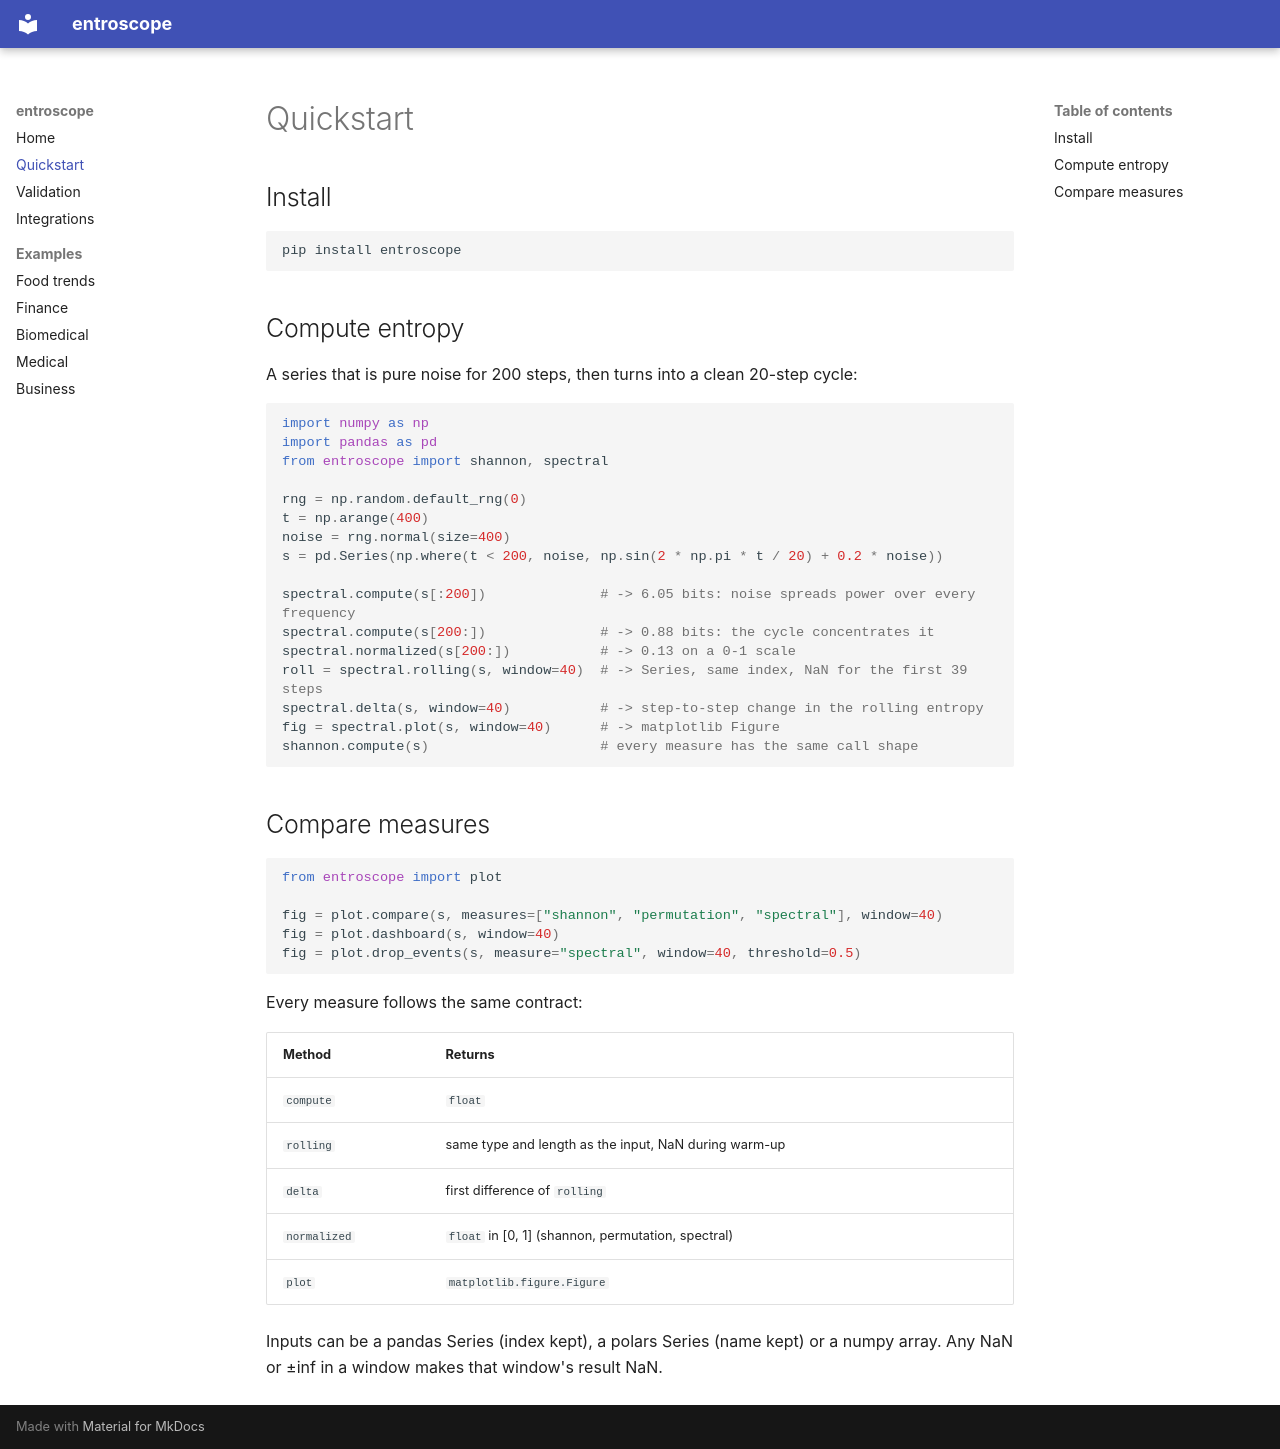

repository: Par-python/entroscope · page: quickstart/index.html · generator: mkdocs

# Quickstart

## Install

```bash
pip install entroscope
```

## Compute entropy

A series that is pure noise for 200 steps, then turns into a clean 20-step cycle:

```python
import numpy as np
import pandas as pd
from entroscope import shannon, spectral

rng = np.random.default_rng(0)
t = np.arange(400)
noise = rng.normal(size=400)
s = pd.Series(np.where(t < 200, noise, np.sin(2 * np.pi * t / 20) + 0.2 * noise))

spectral.compute(s[:200])              # -> 6.05 bits: noise spreads power over every frequency
spectral.compute(s[200:])              # -> 0.88 bits: the cycle concentrates it
spectral.normalized(s[200:])           # -> 0.13 on a 0-1 scale
roll = spectral.rolling(s, window=40)  # -> Series, same index, NaN for the first 39 steps
spectral.delta(s, window=40)           # -> step-to-step change in the rolling entropy
fig = spectral.plot(s, window=40)      # -> matplotlib Figure
shannon.compute(s)                     # every measure has the same call shape
```

## Compare measures

```python
from entroscope import plot

fig = plot.compare(s, measures=["shannon", "permutation", "spectral"], window=40)
fig = plot.dashboard(s, window=40)
fig = plot.drop_events(s, measure="spectral", window=40, threshold=0.5)
```

Every measure follows the same contract:

| Method        | Returns                                                     |
| ------------- | ----------------------------------------------------------- |
| `compute`     | `float`                                                     |
| `rolling`     | same type and length as the input, NaN during warm-up       |
| `delta`       | first difference of `rolling`                               |
| `normalized`  | `float` in [0, 1] (shannon, permutation, spectral)          |
| `plot`        | `matplotlib.figure.Figure`                                  |

Inputs can be a pandas Series (index kept), a polars Series (name kept) or a numpy
array. Any NaN or ±inf in a window makes that window's result NaN.
